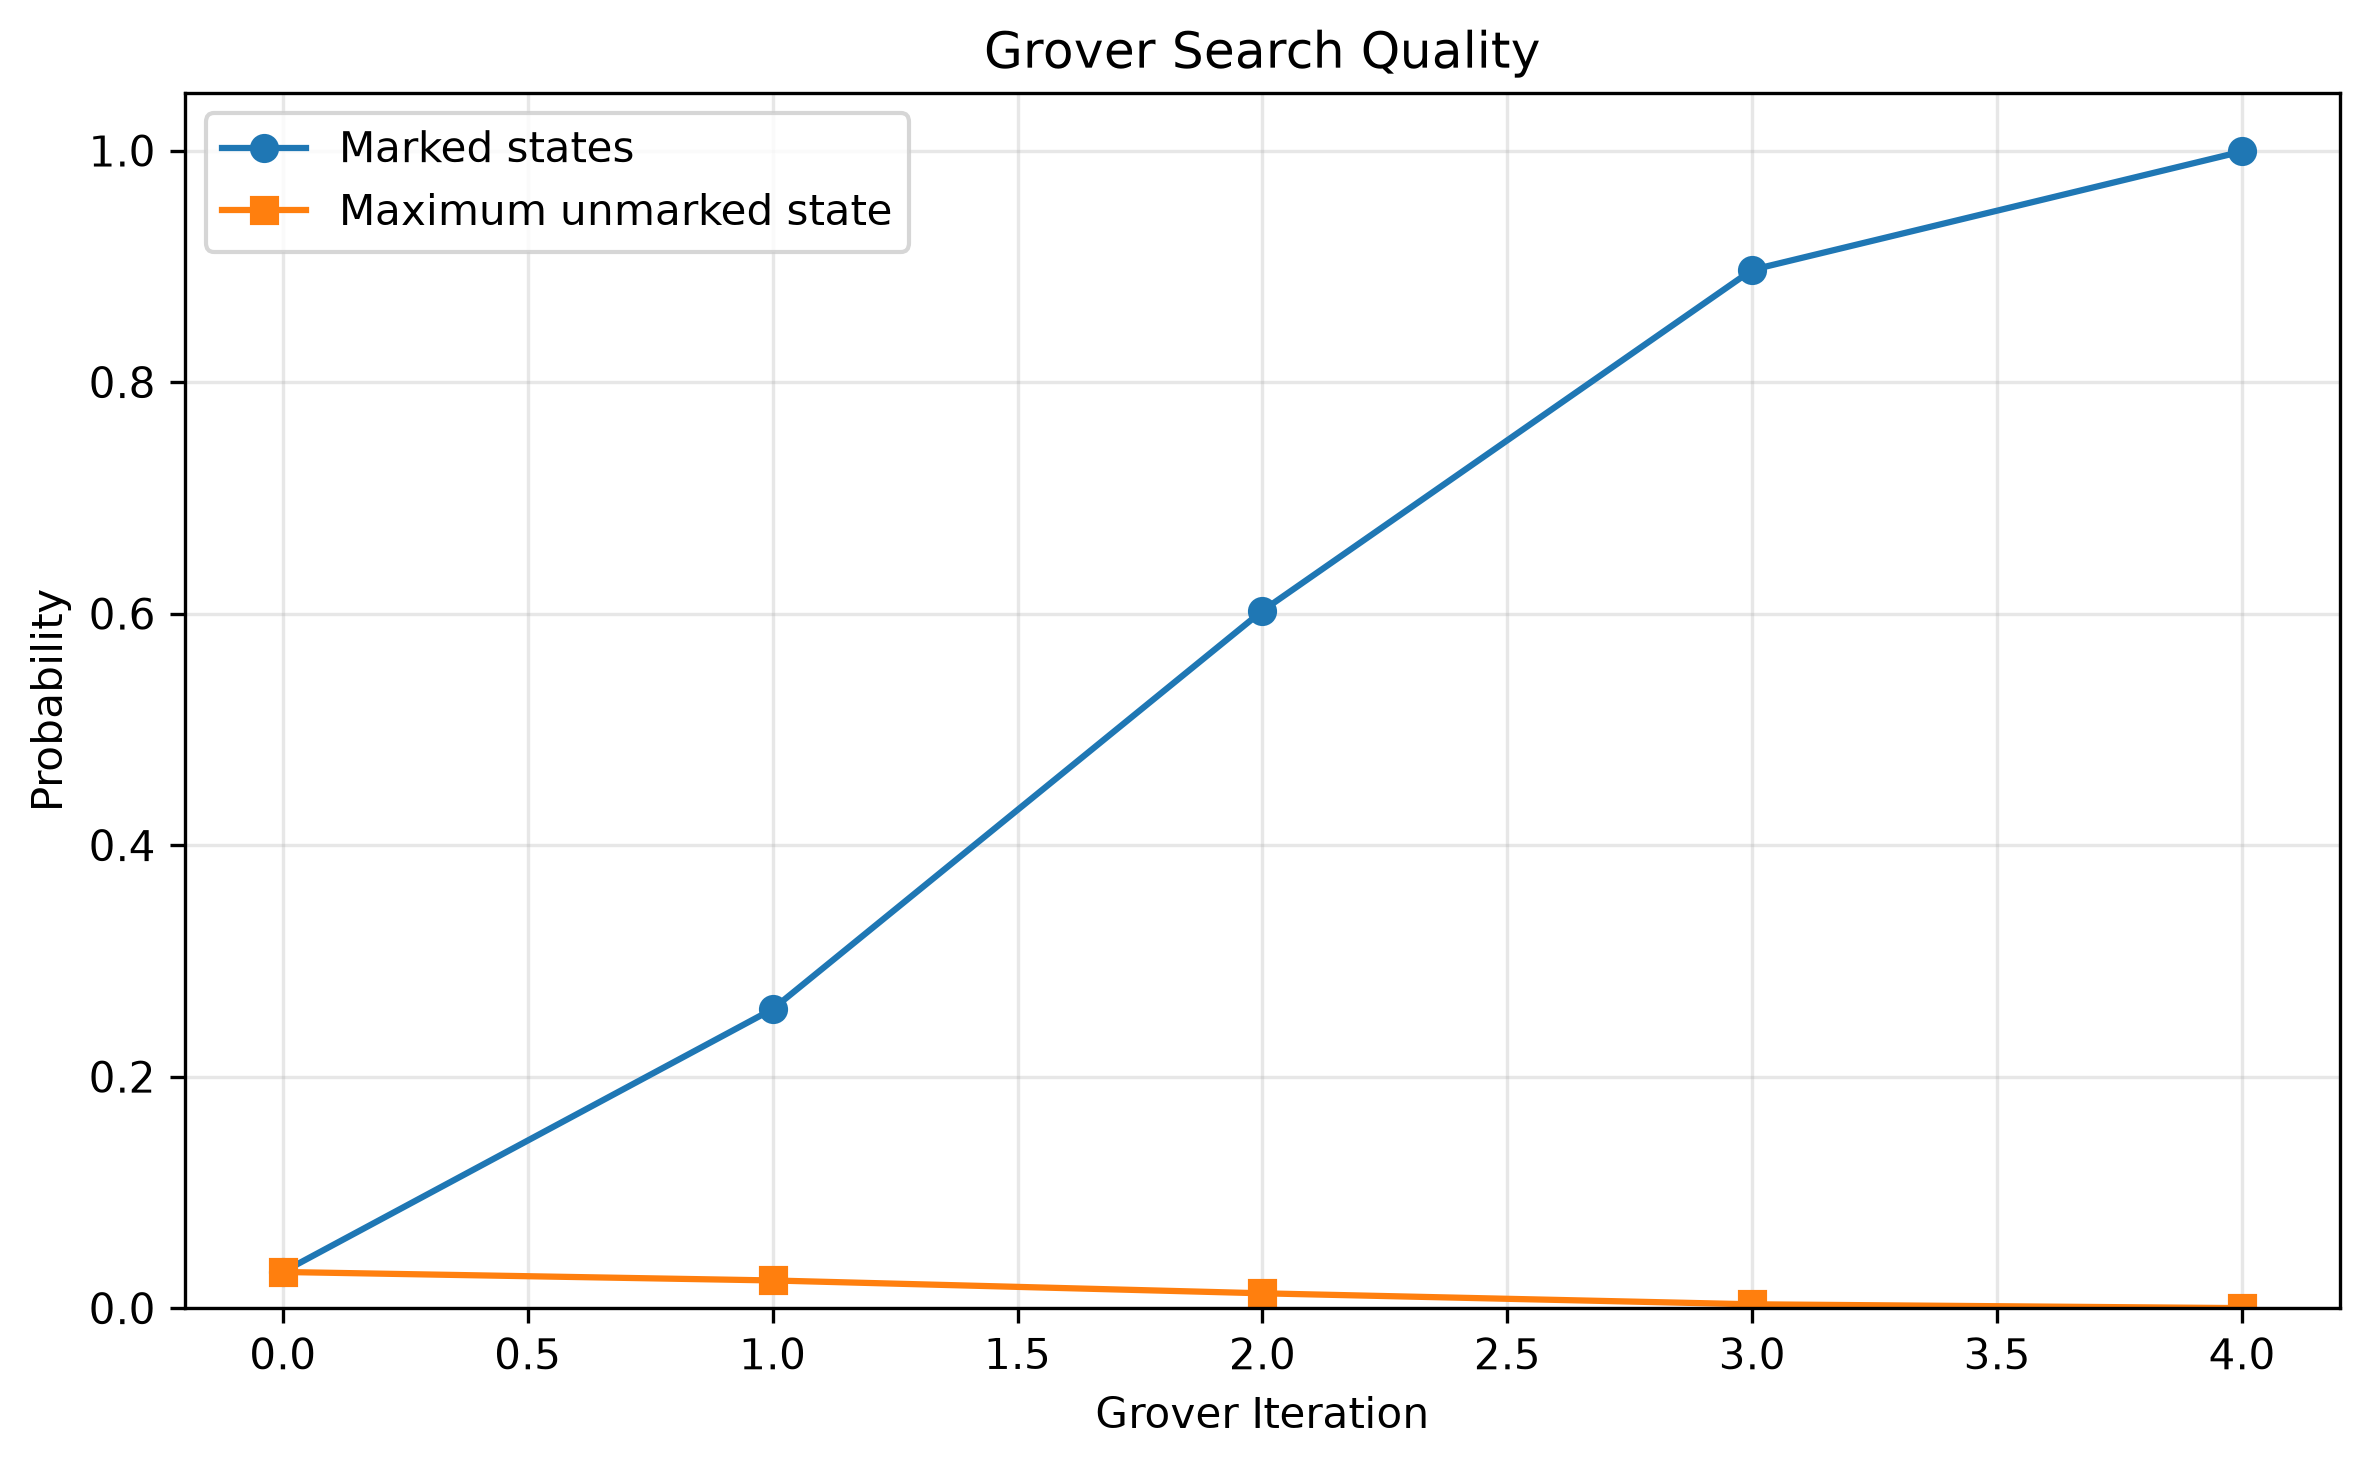

The table this chart was drawn from, first rows:
iteration, marked_probability, max_unmarked_probability
0, 0.03125, 0.03125
1, 0.2583, 0.02393
2, 0.6024, 0.01283
3, 0.8969, 0.003325
4, 0.9992, 2.6376917958259508e-05
